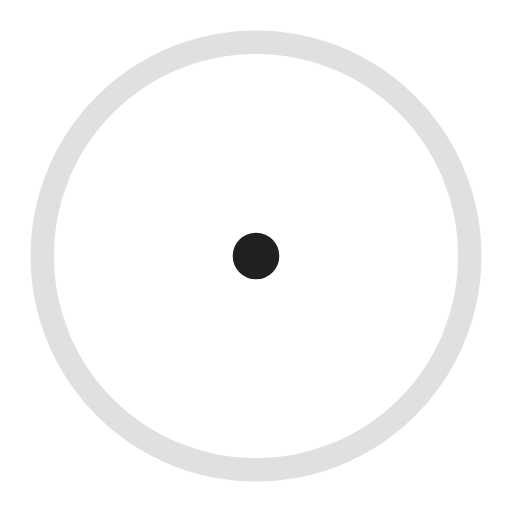
t = 0.00 s
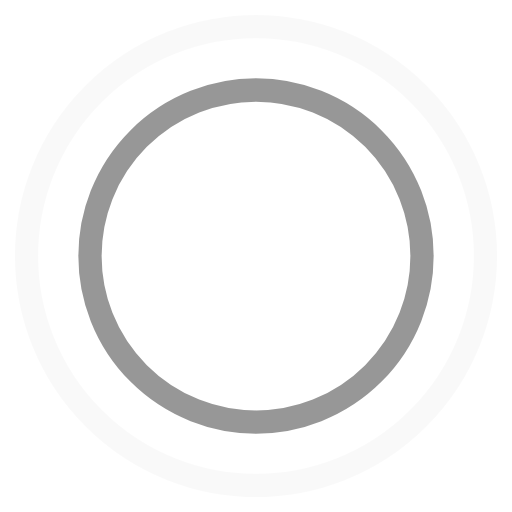
t = 0.45 s
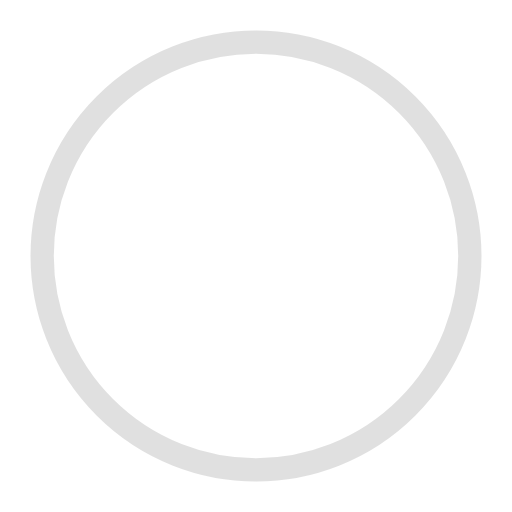
t = 0.90 s
t = 1.35 s: frame unchanged from t = 0.45 s, image omitted

The animated SVG that drew these frames (rendered in a browser with its animation timeline set to each time). Animation: 4 SMIL elements (animate=4); one cycle of 1.80 s, repeats indefinitely.

<svg width="44" height="44" viewBox="0 0 44 44" xmlns="http://www.w3.org/2000/svg" stroke="#202020">
    <g fill="none" fill-rule="evenodd" stroke-width="2">
        <circle cx="22" cy="22" r="1">
            <animate attributeName="r"
                begin="0s" dur="1.8s"
                values="1; 20"
                calcMode="spline"
                keyTimes="0; 1"
                keySplines="0.165, 0.84, 0.44, 1"
                repeatCount="indefinite" />
            <animate attributeName="stroke-opacity"
                begin="0s" dur="1.8s"
                values="1; 0"
                calcMode="spline"
                keyTimes="0; 1"
                keySplines="0.3, 0.61, 0.355, 1"
                repeatCount="indefinite" />
        </circle>
        <circle cx="22" cy="22" r="1">
            <animate attributeName="r"
                begin="-0.9s" dur="1.8s"
                values="1; 20"
                calcMode="spline"
                keyTimes="0; 1"
                keySplines="0.165, 0.84, 0.44, 1"
                repeatCount="indefinite" />
            <animate attributeName="stroke-opacity"
                begin="-0.9s" dur="1.8s"
                values="1; 0"
                calcMode="spline"
                keyTimes="0; 1"
                keySplines="0.3, 0.61, 0.355, 1"
                repeatCount="indefinite" />
        </circle>
    </g>
</svg>
